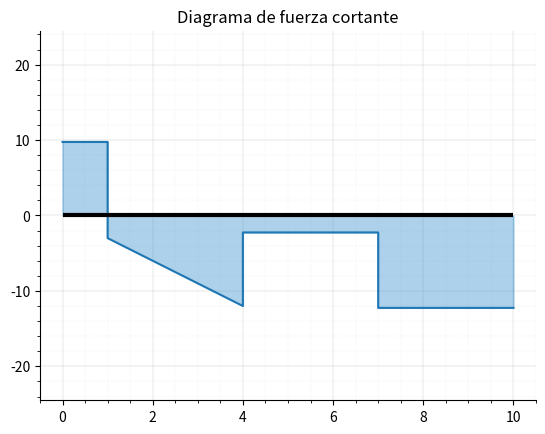

Write Python code to recreate this figure.
# Caso hipotético: viga simplemente apoyada con cargas puntuales y/o distribuidas uniformes
# Calcula: reacciones | fuerza cortante
# Dibuja: viga | apoyos | carga puntual | carga distribuida uniforme | reacciones | diagrama fuerza cortante

import numpy as np
import sympy as sp
import matplotlib.pyplot as plt

# creador de viga
class Beam:
    def __init__(self, L):
        self.L = L   # largo viga
        self.node_id = 1   # contador node id
        self.nodes = []   # [Node] lista con nodos
        self.eq_nodes = []   # [Node] lista con nodos equivalentes
        self.supports = []   # [Support] lista con apoyos
        self.cargas = []   # [Load] lista con cargas
        self.eq_cargas = []   # [Load] lista con cargas transformadas a puntuales
        self.forces = []   # [Load] lista con todas las fuerzas (cargas y reacciones)
        self.eq_forces = []   # [Load] lista con todas la fuerzas equivalentes en cargas puntuales
        self.calc_count = 0   # contador calculate()
        self.elements = [] # [Element] lista con elementos
        
    # creador de nodos
    class Node:
        def __init__(self, node_type, pos, node_id, objeto):
            self.type = node_type   # tipo de nodo ('support' , 'point_load' , 'distributed_load_L' , 'distributed_load_R' , 'support_load' , 'load_support)
            self.pos = pos   # posición nodo
            self.load = None   # carga en nodo 
            self.id = node_id   # id nodo
            self.objeto = objeto
            
    # creador de elementos
    class Element:
        def __init__(self, l_node, r_node, subx=0):
            self.l_node = l_node   # nodo en extremo izquierdo
            self.r_node = r_node   # nodo en extremo derecho
            self.length = r_node.pos - l_node.pos   # largo del elemento
            self.subx = subx   # número que se le restará a x al calcular el momento
        
    # creador de apoyos
    class Support:
        def __init__(self, support_type, pos, node_id):
            self.type = support_type   # pinned , roller
            self.pos = pos   # posición apoyo
            self.yreaction = None   # reacción en y
            self.node_id = node_id   # id nodo
            
    # creador de cargas puntuales
    class point_Load:
        def __init__(self, pos, load, d='down', node_id=None):
            self.type = 'point'
            self.pos = pos   # posición carga
            self.load = load   # magnitud carga
            self.d = d   # dirección carga ('up' o 'down')
            self.node_id = node_id   # id nodo
    
    # creador de cargas distribuidas
    class distributed_Load:
        def __init__(self, start_pos, end_pos, load, d='down', node_id=None):
            self.type = 'distributed'
            self.start_pos = start_pos   # posición inicial
            self.end_pos = end_pos   # posición final
            self.pos = (start_pos + end_pos)/2
            self.load = load   # magnitud carga
            self.d = d   # dirección carga ('up' o 'down')
            self.node_id = node_id   # id nodo
            
    # agregar apoyos
    def add_support(self, support_type, pos):
        objeto = self.Support(support_type, pos, self.node_id)
        self.supports.append(objeto)
        self.nodes.append(self.Node('support', pos, self.node_id, objeto))
        self.node_id += 1
        
    # agregar carga puntual
    def add_point_load(self, pos, load, d='down'):
        if d == 'down':
            load = -load   # signo carga (positivo hacia arriba, negativo hacia abajo)
        objeto = self.point_Load(pos, load, d, self.node_id)
        self.cargas.append(objeto)
        self.nodes.append(self.Node('point_load', pos, self.node_id, objeto))
        self.node_id += 1
        
    # agregar carga distribuida
    def add_distributed_load(self, start_pos, end_pos, load, d='down'):
        if d == 'down':
            load = -load   # signo carga (positivo hacia arriba, negativo hacia abajo)
        objeto = self.distributed_Load(start_pos, end_pos, load, d, [self.node_id, self.node_id+1])
        self.cargas.append(objeto)
        self.nodes.append(self.Node('distributed_load_L', start_pos, self.node_id, objeto))
        self.node_id += 1
        self.nodes.append(self.Node('distributed_load_R', end_pos, self.node_id, objeto))
        self.node_id += 1
        
    # calcular cargas equivalentes
    def equivalent_loads(self):
        for carga in self.cargas:
            if type(carga).__name__ == 'point_Load':
                self.eq_cargas.append(carga)
            elif type(carga).__name__ == 'distributed_Load':
                pos = (carga.start_pos + carga.end_pos)/2
                load = carga.load * (carga.end_pos - carga.start_pos)
                self.eq_cargas.append(self.point_Load(pos, load, carga.d, self.node_id))
        
    # calcular reacciones
    def reactions(self):
        self.equivalent_loads()
        
        sum_loads = sum([carga.load for carga in self.eq_cargas])
        By = -sum([carga.load * carga.pos for carga in self.eq_cargas])/self.supports[1].pos   # Despejamos By en la ecuación de momento respecto a A.
        Ay = -sum_loads - By
        self.supports[0].yreaction = Ay
        self.supports[1].yreaction = By
            
        self.supports = sorted(self.supports, key=lambda x: x.pos)   # ordenar apoyos por posición
        
    # almacenar todas las cargas en nodos
    def calculate(self):
        if self.calc_count < 1:
            self.reactions()
            
            def UpDown(support):
                if support.yreaction > 0:
                    return 'up'
                else:
                    return 'down'
            
            [self.forces.append(carga) for carga in self.cargas]
            [self.forces.append(self.point_Load(support.pos, support.yreaction, UpDown(support), support.node_id)) for support in self.supports]
            self.forces = sorted(self.forces, key=lambda x: x.pos)   # ordenar fuerzas por posición
            
            self.nodes = sorted(self.nodes, key=lambda x: x.pos)   # ordenar nodos por posición
            for node in self.nodes:
                if node.type == 'support':
                    for support in self.supports:
                        if support.node_id == node.id:
                            node.load = support.yreaction
                else:
                    for carga in self.cargas:
                        if type(carga.node_id) == list:
                            if node.id in carga.node_id:
                                node.load = carga.load
                        else:
                            if node.id == carga.node_id:
                                node.load = carga.load
                
            # eq_forces: fuerzas equivalentes en cargas puntuales
            for force in self.forces:
                if type(force).__name__ == 'distributed_Load':
                    length = force.end_pos - force.start_pos
                    load = force.load * length
                    pos = (force.start_pos + force.end_pos)/2
                    self.eq_forces.append(self.point_Load(pos, load))
                else:
                    self.eq_forces.append(force)
                    
            # nodos equivalentes (por si hay dos nodos en la misma posición)
            iteraciones = len(self.nodes)
            for j in range(iteraciones):
                for i in range(len(self.nodes) - 1):
                    if self.nodes[i].pos == self.nodes[i+1].pos:
                        if self.nodes[i].type == 'support':
                            load1 = self.nodes[i].load
                            load2 = self.nodes[i+1].load
                            self.nodes[i] = self.Node('support_load', self.nodes[i].pos, self.nodes[i].id, [self.nodes[i].objeto, self.nodes[i+1].objeto])
                            self.nodes[i].load = [load1, load2]
                            self.nodes.pop(i + 1)
                            break
                
            # agregar elementos a lista elements
            elements_num = len(self.nodes) - 1  
            for i in range(elements_num):
                self.elements.append(self.Element(self.nodes[i], self.nodes[i+1])) 
                
            # calcular el valor que se le restará a x al calcular el momento
            suma = 0
            for i in range(1, elements_num -1):
                suma += self.elements[i-1].length
                self.elements[i].subx = suma
                    
            self.calc_count += 1
        else:
            pass
    
        
    # artistas de viga    
    # dibujar viga
    def draw_beam(self):
        ax.hlines(y=0, xmin=0, xmax=self.L, color='black', linewidth=3)
        
    # dibujar apoyos
    def draw_supports(self):
        l = self.L/34   # real = 2*l   # longitud apoyo
        h = self.L/17   # altura apoyo
        
        # dibujar sub-apoyo (sombra)    
        def sub_support(pos):   
            sub_l = l + l*0.35   # longitud sub-apoyo
            sub_h = h + l*0.45   # altura sub-apoyo
            ax.hlines(y=-h, xmin=pos-sub_l, xmax=pos+sub_l, color='black')
            ax.fill((pos-sub_l, pos+sub_l, pos+sub_l, pos-sub_l), (-h, -h, -sub_h, -sub_h), color='#CBCBCB')
            
        def drawSupports(support):
            if support.type == 'pinned':
                ax.fill((support.pos-l, support.pos+l, support.pos, support.pos-l), (-h, -h, 0, -h), color='#264F92')
                sub_support(support.pos)
            elif support.type == 'roller':
                r = self.L/85
                ax.fill((support.pos-l, support.pos+l, support.pos, support.pos-l), (-(h-2*r), -(h-2*r), 0, -(h-2*r)), color='#264F92')
                circle1 = plt.Circle((support.pos-(l-r), -(h-r)), r, color='#264F92')
                circle2 = plt.Circle((support.pos+(l-r), -(h-r)), r, color='#264F92')
                ax.add_artist(circle1)
                ax.add_artist(circle2)
                sub_support(support.pos)
                
        for support in self.supports:
            drawSupports(support)
            
    # dibujar nodos
    def draw_nodes(self):
        for node in self.nodes:
            ax.scatter(node.pos, 0, s=20, c='#FFD500', marker='s', linewidths=0.5, edgecolors='black', zorder=3)
    
    # dibujar cargas    
    def draw_loads(self):
        for carga in self.cargas:
            if type(carga).__name__ == 'point_Load':
                arrow_h = self.L/6.8
                arrow_w = self.L/250
                head_w = self.L/60
                text_dy = arrow_h + arrow_h/4
                if carga.d == 'down':
                    ax.arrow(carga.pos, arrow_h, 0, -arrow_h, width=arrow_w, head_width=head_w, length_includes_head=True, color='black', linewidth=0.5, zorder=4)
                    ax.text(carga.pos, text_dy, f'{abs(carga.load)} kN', horizontalalignment='center', verticalalignment='center', fontsize=8, zorder=4)
            else:
                arrow_h = self.L/9.5
                arrow_w = self.L/380
                head_w = self.L/80
                text_dy = arrow_h + arrow_h/4
                dist = carga.end_pos - carga.start_pos
                mid_pos = (carga.start_pos + carga.end_pos)/2
                if carga.d == 'down':
                    if isinstance(dist, int):
                        for i in range(carga.start_pos, carga.end_pos + 1):
                            ax.arrow(i, arrow_h, 0, -arrow_h, width=arrow_w, head_width=head_w, length_includes_head=True, color='black', linewidth=0.5, zorder=4)
                    ax.hlines(y=arrow_h, xmin=carga.start_pos, xmax=carga.end_pos, color='black', linewidth=1.3, zorder=4)
                    ax.text(mid_pos, text_dy, f'{abs(carga.load)} kN$\cdot$m', horizontalalignment='center', verticalalignment='center', fontsize=8, zorder=4)
                
    # dibujar reacciones
    def draw_reactions(self):
        for support in self.supports:
            arrow_h = self.L/8.5
            arrow_w = self.L/170
            head_w = self.L/(17/0.35)
            text_dy = arrow_h + arrow_h/4
            if support.yreaction > 0:
                ax.arrow(support.pos, -arrow_h, 0, arrow_h, width=arrow_w, head_width=head_w, length_includes_head=True, facecolor='red', linewidth=0.5, zorder=4)
                ax.text(support.pos, -text_dy, f'{round(abs(support.yreaction), 2)} kN', horizontalalignment='center', verticalalignment='center', fontsize=8, zorder=4)
            elif support.yreaction < 0:
                ax.arrow(support.pos, arrow_h, 0, -arrow_h, width=arrow_w, head_width=head_w, length_includes_head=True, facecolor='red', linewidth=0.5, zorder=4)
                ax.text(support.pos, text_dy, f'{round(abs(support.yreaction), 2)} kN', horizontalalignment='center', verticalalignment='center', fontsize=8, zorder=4)
                
    # dibujar solicitado
    def draw_beam_elements(self, solicitado, nodes=False):   # solicitado = ['beam', 'supports', 'loads', 'reactions']
        self.reactions()
        for artist in solicitado:
            if artist == 'beam':
                self.draw_beam()
            elif artist == 'supports':
                self.draw_supports()
            elif artist == 'loads':
                self.draw_loads()
            elif artist == 'reactions':
                self.draw_reactions()
        if nodes == True:
            self.draw_nodes()
        if solicitado == ['beam']:
            plt.show()
        else:
            plt.axis('equal')
            plt.show()
            
    # dibujar todos los elementos de la viga
    def draw_beam_all(self, nodes=False):
        self.reactions()
        self.draw_beam()
        self.draw_supports()
        self.draw_loads()
        self.draw_reactions()
        if nodes == True:
            self.draw_nodes()
        plt.axis('equal')
        plt.show()
        
        
    # artistas diagramas
    # lista con tramos
    def tramos(self):
        self.calculate()

        tramosX = []
        n = 0
        for i in range(1, len(self.nodes)):
            node = self.nodes[i]
            lst = []
            for j in range(n, self.L + 1):
                lst.append(j)
                if node.pos == j:
                    tramosX.append(lst)
                    n = j
                    break
                
        tramos = []
        for tramo in tramosX:
            tramos.append(list(np.arange(len(tramo))))
                
        return tramosX, tramos
    
    # dibujar diagrama de fuerza cortante
    def draw_shear(self):
        self.calculate()
        tramosX, tramos = self.tramos()
        
        x = sp.Symbol('x')
        
        eq = []
        for i in range(len(self.elements)):
            node = self.nodes[i]
            if node.type == 'support_load':
                if type(node.objeto[1]).__name__ == 'distributed_Load':
                    eq.append(node.load[0] + node.load[1] * x)
                else:
                    eq.append(sum(node.load))
            elif node.type == 'distributed_load_L':
                eq.append(node.load * x)
            elif node.type == 'distributed_load_R':
                eq.append(0)
            else:
                eq.append(node.load)  
                
        # eq = [12.6 - 3*x, 0, -10] solo para el tramo con x, luego consideraremos 3*x como 3*length     
                
        V = []
        sum_eq = []       
        for i in range(len(self.elements)):
            element = self.elements[i]
            tramo = tramosX[i]
            v = eq[i]
            sum_eq.append(v)
            if element.r_node.type == 'distributed_load_R':
                for X in tramo:
                    V.append(v.subs(x, X))
                sum_eq[i] = V[-1]
            else:
                v = sum(sum_eq)
                for X in tramo:
                    V.append(v)

        eje_x = []
        [eje_x.extend(tramo) for tramo in tramosX]
        
        eje_x = np.array(eje_x, dtype=float)
        V = np.array(V, dtype=float)
        
        ax.plot(eje_x, V)

        ax.fill_between(eje_x, V, color='#328DCB', alpha=0.4)
        
        y_max = max(abs(np.asarray(V)))
        ax.set_ylim(-(y_max * 2), (y_max * 2))
        
        ax.yaxis.set_visible(True)
        ax.spines['left'].set_visible(True)
        ax.grid(linewidth=0.2)   # cuadrícula
        ax.minorticks_on()   # sub valores ejes
        ax.grid(linewidth=0.1, which='minor', linestyle=':')   # sub cuadrícula
        ax.set_axisbelow(True)   # cuadrícula detrás de la gráfica
        ax.set_title('Diagrama de fuerza cortante')
        
        self.draw_beam_elements(['beam'])
                


v = Beam(10)
v.add_support('pinned', 0) 
v.add_support('roller', v.L)
v.add_distributed_load(1, 4, 3)
v.add_point_load(7, 10)

fig, ax = plt.subplots()

# no mostrar ejes
ax.yaxis.set_visible(False)
ax.spines['left'].set_visible(False)
ax.spines['top'].set_visible(False)
ax.spines['right'].set_visible(False)

v.draw_shear()
